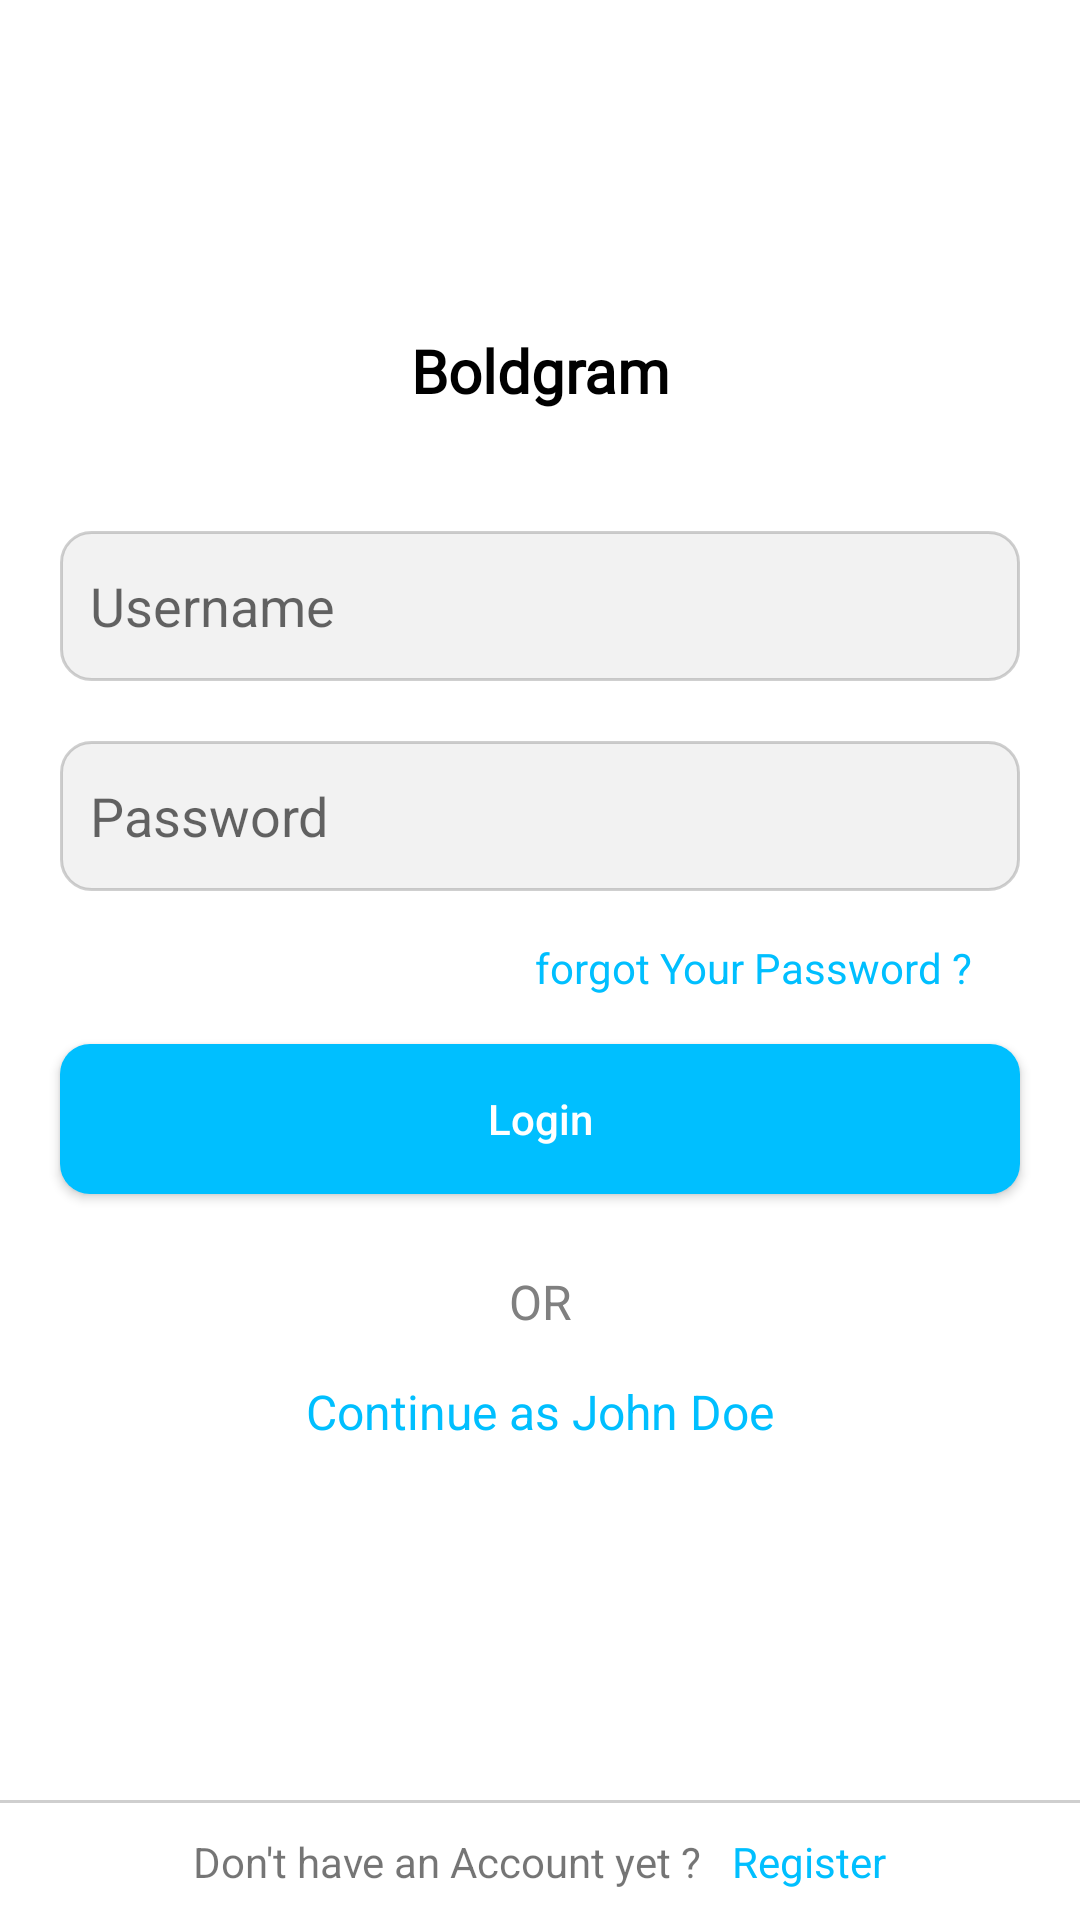

Write the Android layout XML for this screen, with the resource values it uses.
<!-- AndroidManifest.xml: application theme AppTheme -->
<!-- res/layout/activity_login.xml -->
<?xml version="1.0" encoding="utf-8"?>
<androidx.constraintlayout.widget.ConstraintLayout
    xmlns:android="http://schemas.android.com/apk/res/android"
    xmlns:app="http://schemas.android.com/apk/res-auto"
    xmlns:tools="http://schemas.android.com/tools"
    android:layout_width="match_parent"
    android:layout_height="match_parent"
    android:background="@color/white"
    tools:context=".LoginActivity">


    <TextView
        android:layout_width="match_parent"
        android:layout_height="wrap_content"
        app:layout_constraintTop_toTopOf="parent"
        app:layout_constraintRight_toRightOf="parent"
        app:layout_constraintLeft_toLeftOf="parent"
        android:layout_marginTop="100dp"
        android:id="@+id/appNameTextView"
        android:padding="10dp"
        android:gravity="center"
        android:textStyle="bold"
        android:textSize="20sp"
        android:textColor="@color/black"
        android:text="@string/app_name"
        android:fontFamily="@font/calligraffitti"
        android:scaleType="centerCrop"/>

    <LinearLayout
        android:layout_width="match_parent"
        android:layout_height="wrap_content"
        android:orientation="vertical"
        android:padding="10dp"
        android:layout_marginTop="10dp"
        android:id="@+id/dataLayout"
        app:layout_constraintTop_toBottomOf="@+id/appNameTextView">

        <EditText
            android:layout_width="match_parent"
            android:layout_height="50dp"
            android:layout_margin="10dp"
            android:inputType="text"
            android:padding="10dp"
            android:id="@+id/usernameEditText"
            android:background="@drawable/edit_text_background_drawable"
            android:hint="Username"/>

        <EditText
            android:layout_width="match_parent"
            android:layout_height="50dp"
            android:layout_margin="10dp"
            android:inputType="textPassword"
            android:padding="10dp"
            android:id="@+id/passwordEditText"
            android:background="@drawable/edit_text_background_drawable"
            android:hint="Password"/>

        <TextView
            android:layout_width="wrap_content"
            android:layout_height="wrap_content"
            android:padding="6dp"
            android:text="forgot Your Password ?"
            android:layout_gravity="end"
            android:textColor="@color/blue"
            android:textSize="14sp"
            android:layout_marginRight="20dp"/>


        <Button
            android:layout_width="match_parent"
            android:layout_height="50dp"
            android:layout_margin="10dp"
            android:id="@+id/loginButton"
            android:textAllCaps="false"
            android:background="@drawable/button_login_drawable"
            android:textColor="@color/white"
            android:text="Login"/>


    </LinearLayout>

    <TextView
        android:layout_width="wrap_content"
        android:layout_height="wrap_content"
        android:text="OR"
        app:layout_constraintTop_toBottomOf="@+id/dataLayout"
        android:textSize="16sp"
        android:padding="5dp"
        android:id="@+id/orTextView"
        android:textColor="#808080"
        app:layout_constraintLeft_toLeftOf="parent"
        app:layout_constraintRight_toRightOf="parent"/>


    <TextView
        android:layout_width="wrap_content"
        android:layout_height="wrap_content"
        android:text="Continue as John Doe"
        android:textColor="@color/blue"
        android:id="@+id/continueAsTextView"
        app:layout_constraintTop_toBottomOf="@+id/orTextView"
        android:textSize="16sp"
        android:padding="5dp"
        android:layout_margin="5dp"
        app:layout_constraintLeft_toLeftOf="parent"
        app:layout_constraintRight_toRightOf="parent"/>
    <ImageView
        android:layout_width="wrap_content"
        android:layout_height="wrap_content"
        android:src="@drawable/facebook"
        android:layout_margin="10dp"
        app:layout_constraintTop_toBottomOf="@+id/orTextView"
        app:layout_constraintRight_toLeftOf="@+id/continueAsTextView"/>



    <View
        android:layout_width="match_parent"
        android:layout_height="1dp"
        android:padding="10dp"
        android:background="@color/colorPrimaryDark"
        app:layout_constraintBottom_toTopOf="@+id/registerLayout"
        android:layout_marginTop="20dp"/>

    <LinearLayout
        android:layout_width="match_parent"
        android:layout_height="wrap_content"
        android:padding="5dp"
        android:gravity="center"
        android:id="@+id/registerLayout"
        app:layout_constraintBottom_toBottomOf="parent"
        android:orientation="horizontal">

        <TextView
            android:layout_width="wrap_content"
            android:layout_height="wrap_content"
            android:text="Don't have an Account yet ?"
            android:textSize="14sp"
            android:padding="5dp" />

        <TextView
            android:layout_width="wrap_content"
            android:layout_height="wrap_content"
            android:text="Register"
            android:textColor="@color/blue"
            android:textSize="14sp"
            android:padding="5dp" />


    </LinearLayout>


</androidx.constraintlayout.widget.ConstraintLayout>
<!-- resources referenced by this layout -->
<resources>
  <color name="black">#000</color>
  <color name="blue">#00BFFF</color>
  <color name="colorPrimaryDark">#60808080</color>
  <color name="white">#FFF</color>
  <!-- drawable button_login_drawable (drawable) -->
  <?xml version="1.0" encoding="utf-8"?>
  <selector xmlns:android="http://schemas.android.com/apk/res/android">
  
      <item>
          <shape>
  
              <solid android:color="@color/blue"/>
              <corners android:radius="10dp"/>
  
          </shape>
      </item>
  
  </selector>
  <!-- drawable edit_text_background_drawable (drawable) -->
  <?xml version="1.0" encoding="utf-8"?>
  <selector xmlns:android="http://schemas.android.com/apk/res/android">
  
      <item>
          <shape>
  
              <solid android:color="#f2f2f2"/>
              <corners android:radius="10dp"/>
              <stroke android:width="1dp" android:color="@color/colorPrimaryDark"/>
  
          </shape>
      </item>
  
  </selector>
  <string name="app_name">Boldgram</string>
  <style name="AppTheme" parent="Theme.AppCompat.Light.NoActionBar">
          
          <item name="colorPrimary">@color/colorPrimary</item>
          <item name="colorPrimaryDark">@color/colorPrimaryDark</item>
          <item name="colorAccent">@color/colorAccent</item>
      </style>
  <color name="colorPrimary">#000</color>
  <color name="colorAccent">#03DAC5</color>
</resources>
